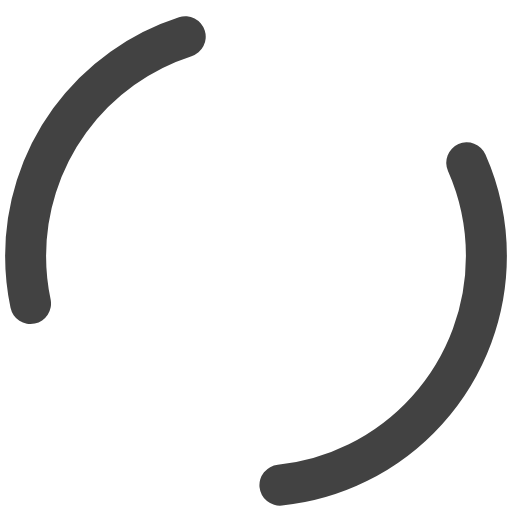
t = 0.00 s
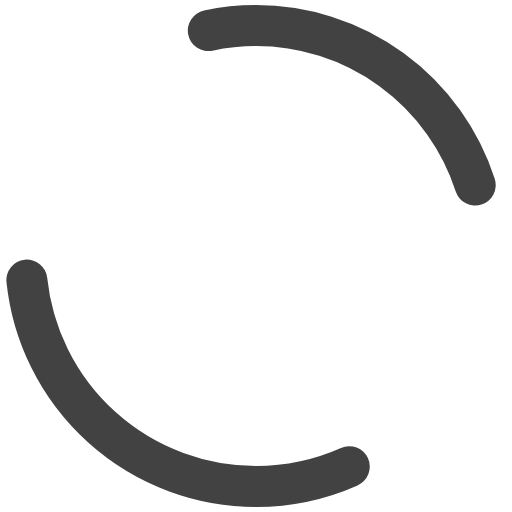
t = 0.71 s
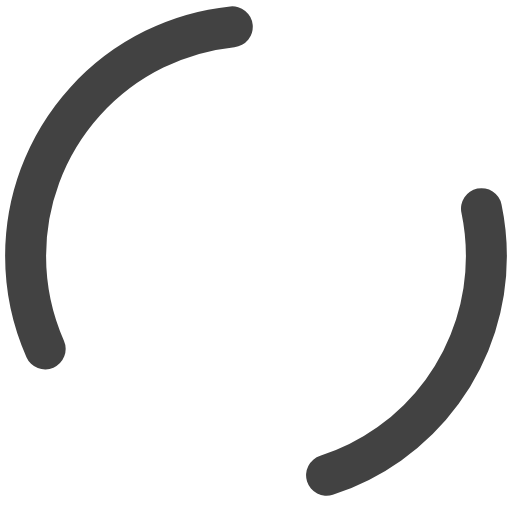
t = 1.43 s
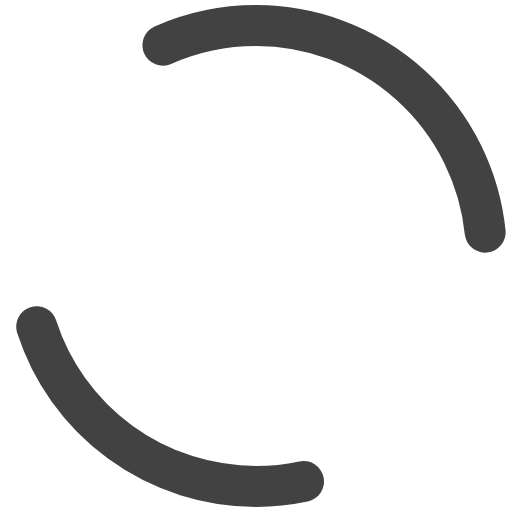
t = 2.14 s

The animated SVG that drew these frames (rendered in a browser with its animation timeline set to each time). Animation: 2 SMIL elements (animateTransform=2); one cycle of 2.86 s, repeats indefinitely.

<svg xmlns="http://www.w3.org/2000/svg" xmlns:xlink="http://www.w3.org/1999/xlink" style="margin: auto; background: none; display: block; shape-rendering: auto;" width="151px" height="151px" viewBox="0 0 100 100" preserveAspectRatio="xMidYMid">
<circle cx="50" cy="50" r="45" stroke-width="8" stroke="#424242" stroke-dasharray="65.97344572538566 65.97344572538566" fill="none" stroke-linecap="round">
  <animateTransform attributeName="transform" type="rotate" dur="2.8571428571428568s" repeatCount="indefinite" keyTimes="0;1" values="0 50 50;360 50 50"></animateTransform>
</circle>
<circle cx="50" cy="50" r="30" stroke-width="8" stroke="#FFF" stroke-dasharray="51.83627878423159 51.83627878423159" stroke-dashoffset="51.83627878423159" fill="none" stroke-linecap="round">
  <animateTransform attributeName="transform" type="rotate" dur="2.8571428571428568s" repeatCount="indefinite" keyTimes="0;1" values="0 50 50;-360 50 50"></animateTransform>
</circle>
</svg>
